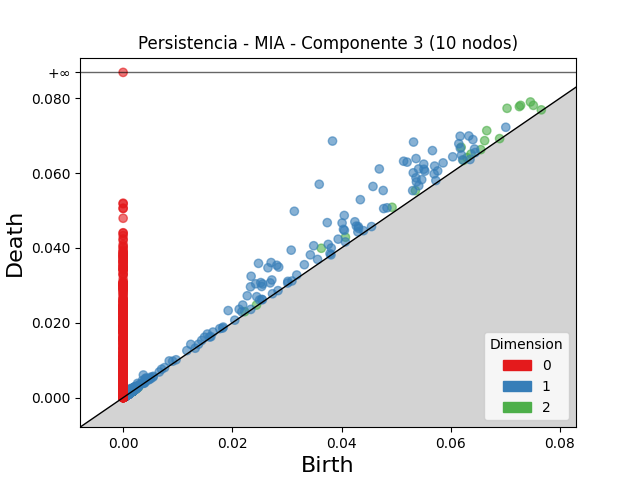

The table this chart was drawn from, first rows:
dimension, birth, death
2, 0.07032, 0.0773
2, 0.0728, 0.07809
2, 0.07258, 0.07776
2, 0.06192, 0.06691
2, 0.0666, 0.07134
2, 0.07461, 0.079
2, 0.0363, 0.03991
2, 0.07514, 0.07809
2, 0.06622, 0.06866
2, 0.04072, 0.04287
2, 0.05354, 0.05531
2, 0.04926, 0.05085
2, 0.06373, 0.06509
2, 0.06299, 0.06413
2, 0.06233, 0.06338
2, 0.06551, 0.06627
2, 0.02227, 0.02298
2, 0.002435, 0.002801
2, 0.02442, 0.02473
2, 0.001916, 0.002219
2, 0.0766, 0.07689
2, 0.001513, 0.001801
2, 0.06896, 0.06921
2, 0.001779, 0.002004
2, 0.001604, 0.001818
2, 0.001662, 0.00185
2, 0.002077, 0.00226
2, 0.0009636, 0.001145
2, 0.001799, 0.001967
2, 0.001604, 0.001768
2, 0.001781, 0.001943
2, 0.002141, 0.002296
2, 0.002117, 0.002272
2, 0.001545, 0.001699
2, 0.002072, 0.002218
2, 0.001515, 0.001648
2, 0.001097, 0.001228
2, 0.001437, 0.001567
2, 0.001253, 0.001381
2, 0.001415, 0.001534
2, 0.001775, 0.001889
2, 0.001413, 0.001526
2, 0.002695, 0.002806
2, 0.002176, 0.002287
2, 0.002046, 0.002155
2, 0.001566, 0.001673
2, 0.002079, 0.002186
2, 0.001152, 0.001256
2, 0.001613, 0.001711
2, 0.0009498, 0.001048
2, 0.001369, 0.001463
2, 0.001219, 0.001313
2, 0.001457, 0.001551
2, 0.001233, 0.001326
2, 0.00134, 0.001432
2, 0.001167, 0.001258
2, 0.001152, 0.001242
2, 0.001464, 0.001551
2, 0.0007708, 0.000857
2, 0.001533, 0.001618
... 8,864 more rows
